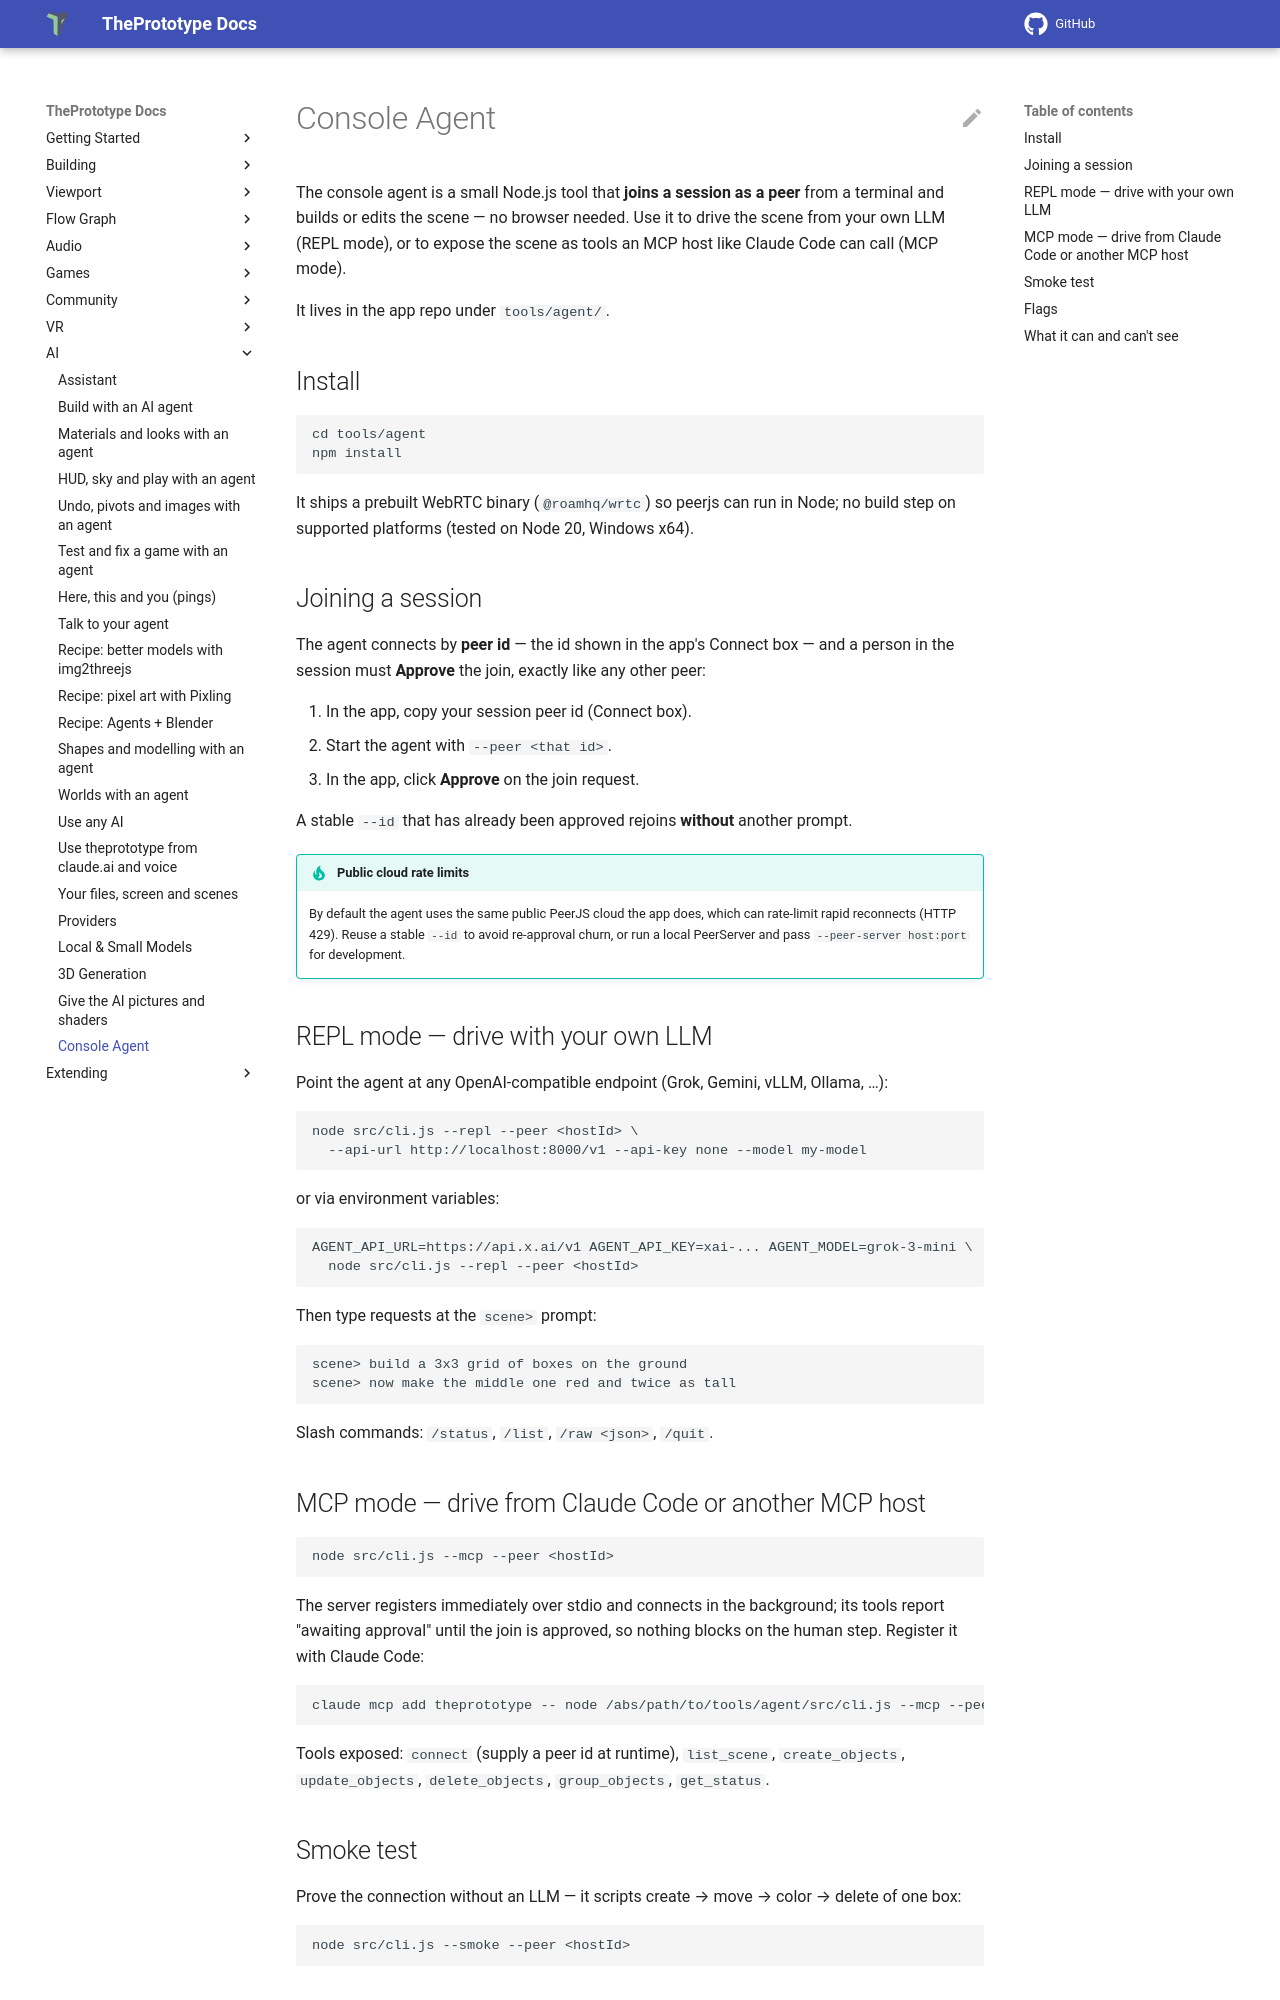

repository: theprototype-app/docs · page: ai/console-agent/index.html · generator: mkdocs

# Console Agent

The console agent is a small Node.js tool that **joins a session as a peer** from a terminal
and builds or edits the scene — no browser needed. Use it to drive the scene from your own
LLM (REPL mode), or to expose the scene as tools an MCP host like Claude Code can call (MCP
mode).

It lives in the app repo under `tools/agent/`.

## Install

```
cd tools/agent
npm install
```

It ships a prebuilt WebRTC binary (`@roamhq/wrtc`) so peerjs can run in Node; no build step
on supported platforms (tested on Node 20, Windows x64).

## Joining a session

The agent connects by **peer id** — the id shown in the app's Connect box — and a person in
the session must **Approve** the join, exactly like any other peer:

1. In the app, copy your session peer id (Connect box).
2. Start the agent with `--peer <that id>`.
3. In the app, click **Approve** on the join request.

A stable `--id` that has already been approved rejoins **without** another prompt.

!!! tip "Public cloud rate limits"
    By default the agent uses the same public PeerJS cloud the app does, which can rate-limit
    rapid reconnects (HTTP 429). Reuse a stable `--id` to avoid re-approval churn, or run a
    local PeerServer and pass `--peer-server host:port` for development.

## REPL mode — drive with your own LLM

Point the agent at any OpenAI-compatible endpoint (Grok, Gemini, vLLM, Ollama, …):

```
node src/cli.js --repl --peer <hostId> \
  --api-url http://localhost:8000/v1 --api-key none --model my-model
```

or via environment variables:

```
AGENT_API_URL=https://api.x.ai/v1 AGENT_API_KEY=xai-... AGENT_MODEL=grok-3-mini \
  node src/cli.js --repl --peer <hostId>
```

Then type requests at the `scene>` prompt:

```
scene> build a 3x3 grid of boxes on the ground
scene> now make the middle one red and twice as tall
```

Slash commands: `/status`, `/list`, `/raw <json>`, `/quit`.

## MCP mode — drive from Claude Code or another MCP host

```
node src/cli.js --mcp --peer <hostId>
```

The server registers immediately over stdio and connects in the background; its tools report
"awaiting approval" until the join is approved, so nothing blocks on the human step. Register
it with Claude Code:

```
claude mcp add theprototype -- node /abs/path/to/tools/agent/src/cli.js --mcp --peer <hostId>
```

Tools exposed: `connect` (supply a peer id at runtime), `list_scene`, `create_objects`,
`update_objects`, `delete_objects`, `group_objects`, `get_status`.

## Smoke test

Prove the connection without an LLM — it scripts create → move → color → delete of one box:

```
node src/cli.js --smoke --peer <hostId>
```
